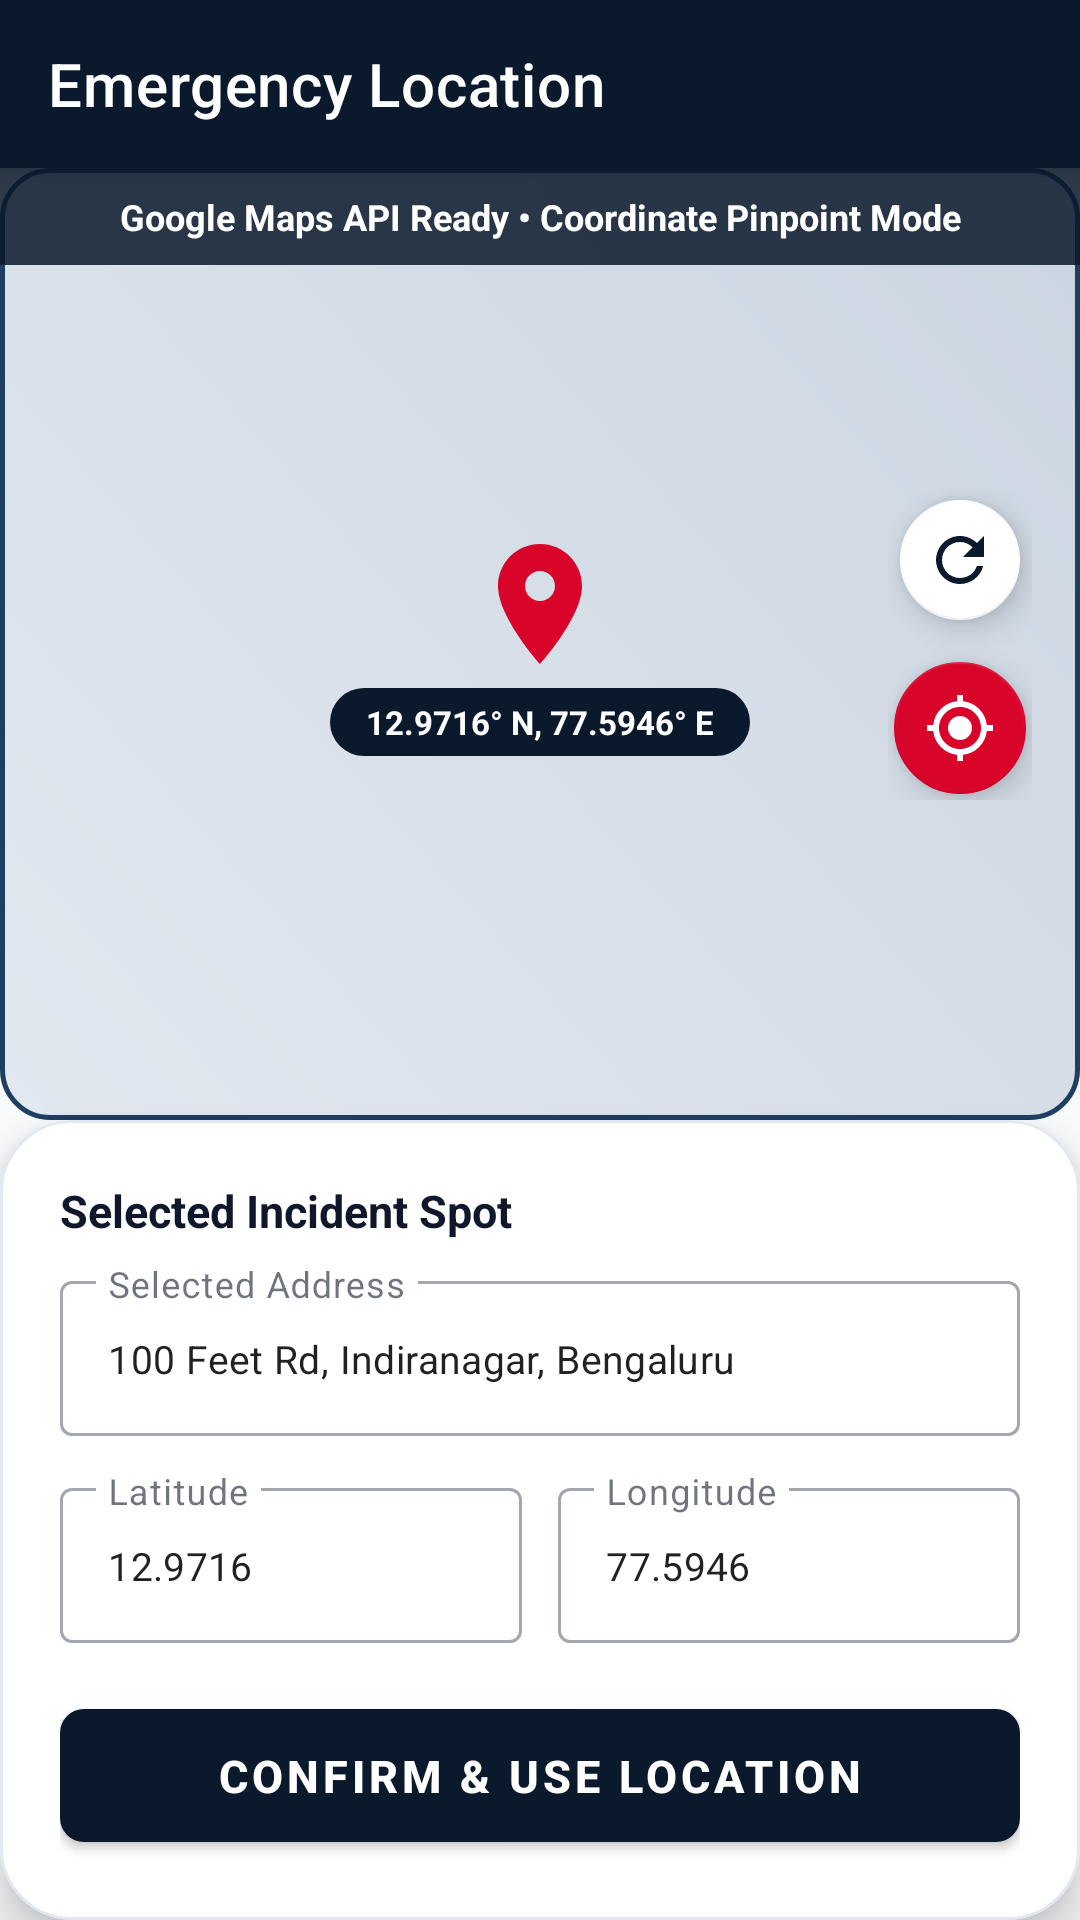

Android layout source for this screen:
<!-- AndroidManifest.xml: application theme Theme.EmergencyResponse -->
<!-- res/layout/activity_emergency_location.xml -->
<?xml version="1.0" encoding="utf-8"?>
<androidx.coordinatorlayout.widget.CoordinatorLayout xmlns:android="http://schemas.android.com/apk/res/android"
    xmlns:app="http://schemas.android.com/apk/res-auto"
    android:layout_width="match_parent"
    android:layout_height="match_parent"
    android:background="@color/bg_light">

    
    <com.google.android.material.appbar.AppBarLayout
        android:layout_width="match_parent"
        android:layout_height="wrap_content"
        android:background="@color/navy_primary"
        app:elevation="4dp">

        <androidx.appcompat.widget.Toolbar
            android:id="@+id/toolbarLocation"
            android:layout_width="match_parent"
            android:layout_height="?attr/actionBarSize"
            app:navigationIcon="@drawable/ic_arrow_back"
            app:navigationIconTint="@color/text_white"
            app:title="@string/location_screen_title"
            app:titleTextColor="@color/text_white" />

    </com.google.android.material.appbar.AppBarLayout>

    <RelativeLayout
        android:layout_width="match_parent"
        android:layout_height="match_parent"
        app:layout_behavior="@string/appbar_scrolling_view_behavior">

        
        <FrameLayout
            android:id="@+id/mapContainer"
            android:layout_width="match_parent"
            android:layout_height="match_parent"
            android:layout_above="@id/bottomLocationCard"
            android:background="@drawable/bg_map_placeholder">

            
            <LinearLayout
                android:layout_width="match_parent"
                android:layout_height="match_parent"
                android:gravity="center"
                android:orientation="vertical">

                <ImageView
                    android:id="@+id/ivMapPin"
                    android:layout_width="48dp"
                    android:layout_height="48dp"
                    android:contentDescription="Incident Pin"
                    android:src="@drawable/ic_location_pin" />

                
                <TextView
                    android:id="@+id/tvPinCoordinates"
                    android:layout_width="wrap_content"
                    android:layout_height="wrap_content"
                    android:layout_marginTop="4dp"
                    android:background="@drawable/bg_badge_status"
                    android:backgroundTint="@color/navy_primary"
                    android:paddingStart="12dp"
                    android:paddingTop="4dp"
                    android:paddingEnd="12dp"
                    android:paddingBottom="4dp"
                    android:text="12.9716° N, 77.5946° E"
                    android:textColor="@color/text_white"
                    android:textSize="11sp"
                    android:textStyle="bold" />

            </LinearLayout>

            
            <TextView
                android:layout_width="match_parent"
                android:layout_height="wrap_content"
                android:layout_gravity="top"
                android:background="#D90B192C"
                android:gravity="center"
                android:padding="8dp"
                android:text="@string/map_api_notice"
                android:textColor="@color/text_white"
                android:textSize="12sp"
                android:textStyle="bold" />

            
            <LinearLayout
                android:layout_width="wrap_content"
                android:layout_height="wrap_content"
                android:layout_gravity="end|center_vertical"
                android:layout_marginEnd="16dp"
                android:orientation="vertical">

                
                <com.google.android.material.floatingactionbutton.FloatingActionButton
                    android:id="@+id/fabZoomIn"
                    android:layout_width="wrap_content"
                    android:layout_height="wrap_content"
                    android:layout_marginBottom="8dp"
                    android:contentDescription="Zoom In"
                    app:backgroundTint="@color/bg_surface"
                    app:fabCustomSize="40dp"
                    app:srcCompat="@drawable/ic_refresh"
                    app:tint="@color/navy_primary" />

                
                <com.google.android.material.floatingactionbutton.FloatingActionButton
                    android:id="@+id/fabMyLocation"
                    android:layout_width="wrap_content"
                    android:layout_height="wrap_content"
                    android:contentDescription="Current Location"
                    app:backgroundTint="@color/emergency_red"
                    app:fabCustomSize="44dp"
                    app:srcCompat="@drawable/ic_gps_fixed"
                    app:tint="@color/text_white" />

            </LinearLayout>

        </FrameLayout>

        
        <com.google.android.material.card.MaterialCardView
            android:id="@+id/bottomLocationCard"
            android:layout_width="match_parent"
            android:layout_height="wrap_content"
            android:layout_alignParentBottom="true"
            app:cardBackgroundColor="@color/bg_surface"
            app:cardCornerRadius="@dimen/corner_large"
            app:cardElevation="8dp"
            app:strokeColor="@color/card_stroke"
            app:strokeWidth="1dp">

            <LinearLayout
                android:layout_width="match_parent"
                android:layout_height="wrap_content"
                android:orientation="vertical"
                android:padding="@dimen/spacing_20">

                <TextView
                    android:layout_width="wrap_content"
                    android:layout_height="wrap_content"
                    android:text="@string/label_selected_location"
                    android:textColor="@color/text_primary"
                    android:textSize="15sp"
                    android:textStyle="bold" />

                
                <com.google.android.material.textfield.TextInputLayout
                    style="@style/Widget.MaterialComponents.TextInputLayout.OutlinedBox"
                    android:layout_width="match_parent"
                    android:layout_height="wrap_content"
                    android:layout_marginTop="8dp"
                    android:layout_marginBottom="12dp"
                    android:hint="Selected Address">

                    <com.google.android.material.textfield.TextInputEditText
                        android:id="@+id/etSelectedAddress"
                        android:layout_width="match_parent"
                        android:layout_height="wrap_content"
                        android:text="@string/default_location"
                        android:textSize="13sp" />

                </com.google.android.material.textfield.TextInputLayout>

                
                <LinearLayout
                    android:layout_width="match_parent"
                    android:layout_height="wrap_content"
                    android:layout_marginBottom="@dimen/spacing_16"
                    android:orientation="horizontal">

                    
                    <com.google.android.material.textfield.TextInputLayout
                        style="@style/Widget.MaterialComponents.TextInputLayout.OutlinedBox"
                        android:layout_width="0dp"
                        android:layout_height="wrap_content"
                        android:layout_marginEnd="6dp"
                        android:layout_weight="1"
                        android:hint="@string/label_latitude">

                        <com.google.android.material.textfield.TextInputEditText
                            android:id="@+id/etLatitude"
                            android:layout_width="match_parent"
                            android:layout_height="wrap_content"
                            android:inputType="numberDecimal|numberSigned"
                            android:text="12.9716"
                            android:textSize="13sp" />

                    </com.google.android.material.textfield.TextInputLayout>

                    
                    <com.google.android.material.textfield.TextInputLayout
                        style="@style/Widget.MaterialComponents.TextInputLayout.OutlinedBox"
                        android:layout_width="0dp"
                        android:layout_height="wrap_content"
                        android:layout_marginStart="6dp"
                        android:layout_weight="1"
                        android:hint="@string/label_longitude">

                        <com.google.android.material.textfield.TextInputEditText
                            android:id="@+id/etLongitude"
                            android:layout_width="match_parent"
                            android:layout_height="wrap_content"
                            android:inputType="numberDecimal|numberSigned"
                            android:text="77.5946"
                            android:textSize="13sp" />

                    </com.google.android.material.textfield.TextInputLayout>

                </LinearLayout>

                
                <com.google.android.material.button.MaterialButton
                    android:id="@+id/btnConfirmLocation"
                    style="@style/Widget.EmergencyResponse.Button.Primary"
                    android:layout_width="match_parent"
                    android:layout_height="wrap_content"
                    android:text="@string/btn_confirm_location" />

            </LinearLayout>

        </com.google.android.material.card.MaterialCardView>

    </RelativeLayout>

</androidx.coordinatorlayout.widget.CoordinatorLayout>
<!-- resources referenced by this layout -->
<resources>
  <color name="bg_light">#F8FAFC</color>
  <color name="bg_surface">#FFFFFF</color>
  <color name="card_stroke">#E2E8F0</color>
  <color name="emergency_red">#D90429</color>
  <color name="navy_primary">#0B192C</color>
  <color name="text_primary">#0F172A</color>
  <color name="text_white">#FFFFFF</color>
  <dimen name="corner_large">24dp</dimen>
  <dimen name="spacing_16">16dp</dimen>
  <dimen name="spacing_20">20dp</dimen>
  <!-- drawable bg_badge_status (drawable) -->
  <?xml version="1.0" encoding="utf-8"?>
  <shape xmlns:android="http://schemas.android.com/apk/res/android"
      android:shape="rectangle">
      <solid android:color="@color/status_responding_bg" />
      <corners android:radius="@dimen/corner_pill" />
      <padding
          android:left="10dp"
          android:top="4dp"
          android:right="10dp"
          android:bottom="4dp" />
  </shape>
  <!-- drawable ic_gps_fixed (drawable) -->
  <vector xmlns:android="http://schemas.android.com/apk/res/android"
      android:width="24dp"
      android:height="24dp"
      android:viewportWidth="24"
      android:viewportHeight="24">
      <path
          android:fillColor="@color/navy_primary"
          android:pathData="M12,8c-2.21,0 -4,1.79 -4,4s1.79,4 4,4 4,-1.79 4,-4 -1.79,-4 -4,-4zm8.94,3A8.994,8.994 0,0 0,13 3.06V1h-2v2.06A8.994,8.994 0,0 0,3.06 11H1v2h2.06A8.994,8.994 0,0 0,11 20.94V23h2v-2.06A8.994,8.994 0,0 0,20.94 13H23v-2h-2.06zM12,19c-3.87,0 -7,-3.13 -7,-7s3.13,-7 7,-7 7,3.13 7,7 -3.13,7 -7,7z" />
  </vector>
  <!-- drawable ic_location_pin (drawable) -->
  <vector xmlns:android="http://schemas.android.com/apk/res/android"
      android:width="24dp"
      android:height="24dp"
      android:viewportWidth="24"
      android:viewportHeight="24">
      <path
          android:fillColor="@color/emergency_red"
          android:pathData="M12,2C8.13,2 5,5.13 5,9c0,5.25 7,13 7,13s7,-7.75 7,-13c0,-3.87 -3.13,-7 -7,-7zm0,9.5c-1.38,0 -2.5,-1.12 -2.5,-2.5s1.12,-2.5 2.5,-2.5 2.5,1.12 2.5,2.5 -1.12,2.5 -2.5,2.5z" />
  </vector>
  <!-- drawable ic_refresh (drawable) -->
  <vector xmlns:android="http://schemas.android.com/apk/res/android"
      android:width="24dp"
      android:height="24dp"
      android:viewportWidth="24"
      android:viewportHeight="24">
      <path
          android:fillColor="@color/navy_secondary"
          android:pathData="M17.65,6.35C16.2,4.9 14.21,4 12,4c-4.42,0 -7.99,3.58 -7.99,8s3.57,8 7.99,8c3.73,0 6.84,-2.55 7.73,-6h-2.08c-0.82,2.33 -3.04,4 -5.65,4 -3.31,0 -6,-2.69 -6,-6s2.69,-6 6,-6c1.66,0 3.14,0.69 4.22,1.78L13,11h7V4l-2.35,2.35z" />
  </vector>
  <string name="btn_confirm_location">Confirm &amp; Use Location</string>
  <string name="default_location">100 Feet Rd, Indiranagar, Bengaluru</string>
  <string name="label_latitude">Latitude</string>
  <string name="label_longitude">Longitude</string>
  <string name="label_selected_location">Selected Incident Spot</string>
  <string name="location_screen_title">Emergency Location</string>
  <string name="map_api_notice">Google Maps API Ready • Coordinate Pinpoint Mode</string>
  <style name="Widget.EmergencyResponse.Button.Primary" parent="Widget.MaterialComponents.Button">
          <item name="backgroundTint">@color/navy_primary</item>
          <item name="android:textColor">@color/text_white</item>
          <item name="cornerRadius">@dimen/corner_small</item>
          <item name="android:paddingTop">12dp</item>
          <item name="android:paddingBottom">12dp</item>
          <item name="android:textSize">15sp</item>
          <item name="android:textStyle">bold</item>
      </style>
  <color name="status_responding_bg">#FEE2E2</color>
  <dimen name="corner_pill">50dp</dimen>
  <dimen name="corner_medium">16dp</dimen>
  <color name="navy_secondary">#1E3E62</color>
  <dimen name="corner_small">8dp</dimen>
  <color name="emergency_red_dark">#9A031E</color>
</resources>
